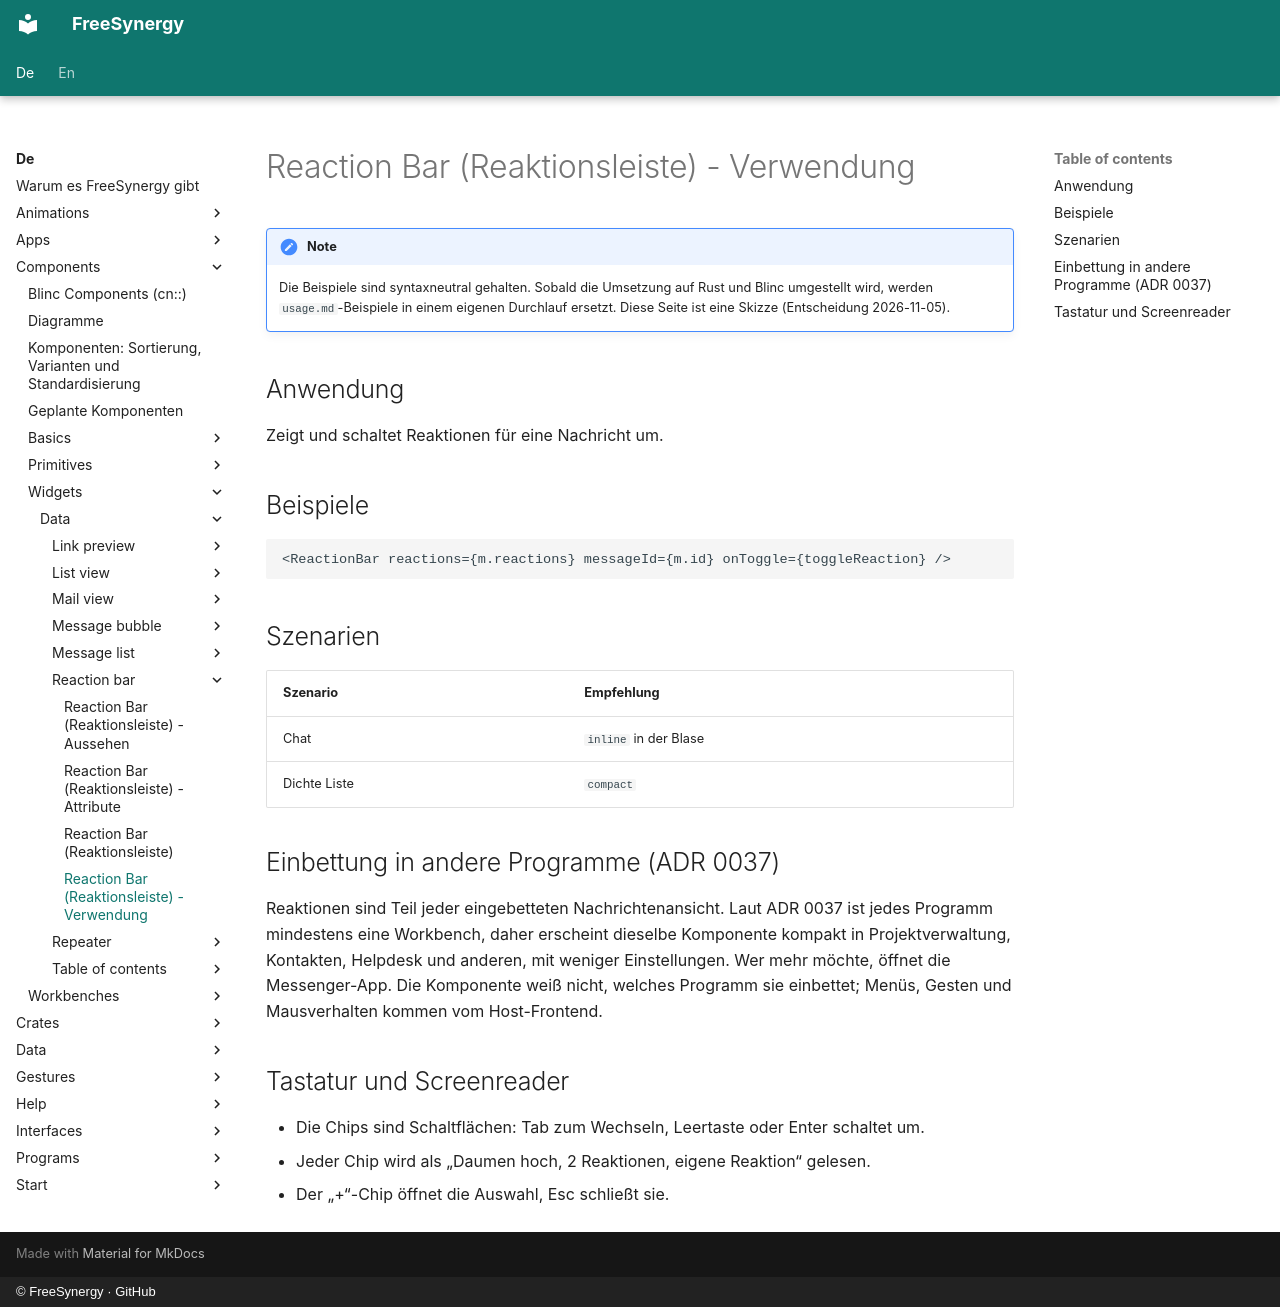

repository: FreeSynergy/fs-documentation · page: de/components/widgets/data/reaction-bar/usage/index.html · generator: mkdocs · copyright: © FreeSynergy · GitHub

# Reaction Bar (Reaktionsleiste) - Verwendung

!!! note
    Die Beispiele sind syntaxneutral gehalten. Sobald die Umsetzung auf Rust und
    Blinc umgestellt wird, werden `usage.md`-Beispiele in einem eigenen Durchlauf
    ersetzt. Diese Seite ist eine Skizze (Entscheidung 2026-11-05).

## Anwendung

Zeigt und schaltet Reaktionen für eine Nachricht um.

## Beispiele

```jsx
<ReactionBar reactions={m.reactions} messageId={m.id} onToggle={toggleReaction} />
```

## Szenarien

| Szenario | Empfehlung |
|---|---|
| Chat | `inline` in der Blase |
| Dichte Liste | `compact` |

## Einbettung in andere Programme (ADR 0037)

Reaktionen sind Teil jeder eingebetteten Nachrichtenansicht. Laut ADR 0037 ist jedes Programm mindestens eine Workbench, daher erscheint dieselbe Komponente kompakt in Projektverwaltung, Kontakten, Helpdesk und anderen, mit weniger Einstellungen. Wer mehr möchte, öffnet die Messenger-App. Die Komponente weiß nicht, welches Programm sie einbettet; Menüs, Gesten und Mausverhalten kommen vom Host-Frontend.

## Tastatur und Screenreader

- Die Chips sind Schaltflächen: Tab zum Wechseln, Leertaste oder Enter schaltet um.
- Jeder Chip wird als „Daumen hoch, 2 Reaktionen, eigene Reaktion“ gelesen.
- Der „+“-Chip öffnet die Auswahl, Esc schließt sie.
